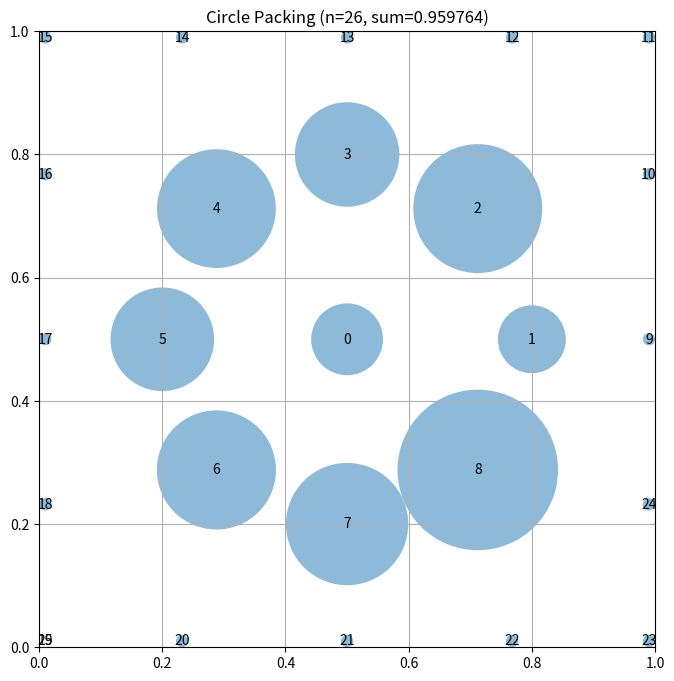

Reproduce this figure in Python.
# EVOLVE-BLOCK-START
"""Constructor-based circle packing for n=26 circles"""
import numpy as np


def construct_packing():
    """
    Construct a specific arrangement of 26 circles in a unit square
    that attempts to maximize the sum of their radii.

    Returns:
        Tuple of (centers, radii, sum_of_radii)
        centers: np.array of shape (26, 2) with (x, y) coordinates
        radii: np.array of shape (26) with radius of each circle
        sum_of_radii: Sum of all radii
    """
    # Initialize arrays for 26 circles
    n = 26
    centers = np.zeros((n, 2))

    # Place circles in a structured pattern
    # This is a simple pattern - evolution will improve this

    # First, place a large circle in the center
    centers[0] = [0.5, 0.5]

    # Place 8 circles around it in a ring
    for i in range(8):
        angle = 2 * np.pi * i / 8
        centers[i + 1] = [0.5 + 0.3 * np.cos(angle), 0.5 + 0.3 * np.sin(angle)]

    # Place 16 more circles in an outer ring
    for i in range(16):
        angle = 2 * np.pi * i / 16
        centers[i + 9] = [0.5 + 0.7 * np.cos(angle), 0.5 + 0.7 * np.sin(angle)]

    # Additional positioning adjustment to make sure all circles
    # are inside the square and don't overlap
    # Clip to ensure everything is inside the unit square
    centers = np.clip(centers, 0.01, 0.99)

    # Compute maximum valid radii for this configuration
    radii = compute_max_radii(centers)

    # Calculate the sum of radii
    sum_radii = np.sum(radii)

    return centers, radii, sum_radii


def compute_max_radii(centers):
    """
    Compute the maximum possible radii for each circle position
    such that they don't overlap and stay within the unit square.

    Args:
        centers: np.array of shape (n, 2) with (x, y) coordinates

    Returns:
        np.array of shape (n) with radius of each circle
    """
    n = centers.shape[0]
    radii = np.ones(n)

    # First, limit by distance to square borders
    for i in range(n):
        x, y = centers[i]
        # Distance to borders
        radii[i] = min(x, y, 1 - x, 1 - y)

    # Then, limit by distance to other circles
    # Each pair of circles with centers at distance d can have
    # sum of radii at most d to avoid overlap
    for i in range(n):
        for j in range(i + 1, n):
            dist = np.sqrt(np.sum((centers[i] - centers[j]) ** 2))

            # If current radii would cause overlap
            if radii[i] + radii[j] > dist:
                # Scale both radii proportionally
                scale = dist / (radii[i] + radii[j])
                radii[i] *= scale
                radii[j] *= scale

    return radii


# EVOLVE-BLOCK-END


# This part remains fixed (not evolved)
def run_packing():
    """Run the circle packing constructor for n=26"""
    centers, radii, sum_radii = construct_packing()
    return centers, radii, sum_radii


def visualize(centers, radii):
    """
    Visualize the circle packing

    Args:
        centers: np.array of shape (n, 2) with (x, y) coordinates
        radii: np.array of shape (n) with radius of each circle
    """
    import matplotlib.pyplot as plt
    from matplotlib.patches import Circle

    fig, ax = plt.subplots(figsize=(8, 8))

    # Draw unit square
    ax.set_xlim(0, 1)
    ax.set_ylim(0, 1)
    ax.set_aspect("equal")
    ax.grid(True)

    # Draw circles
    for i, (center, radius) in enumerate(zip(centers, radii)):
        circle = Circle(center, radius, alpha=0.5)
        ax.add_patch(circle)
        ax.text(center[0], center[1], str(i), ha="center", va="center")

    plt.title(f"Circle Packing (n={len(centers)}, sum={sum(radii):.6f})")
    plt.show()


if __name__ == "__main__":
    centers, radii, sum_radii = run_packing()
    print(f"Sum of radii: {sum_radii}")
    # AlphaEvolve improved this to 2.635

    # Uncomment to visualize:
    visualize(centers, radii)
